3-way image classification set "FOD" from GitHub (pardhu-inst/FOD_Dataset); label vocabulary: concrete, metal, plastic.

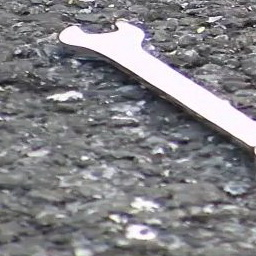
Label: metal

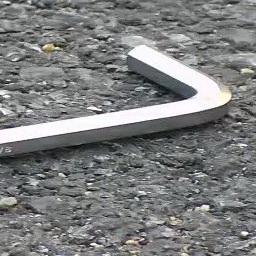
Label: metal

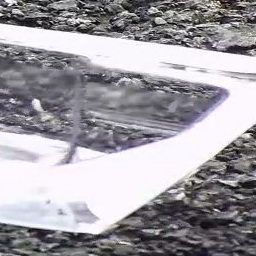
Label: plastic

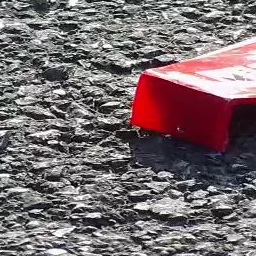
Label: plastic

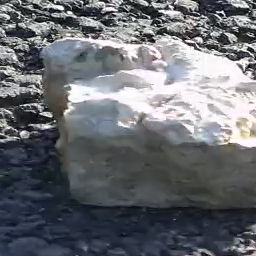
Label: concrete

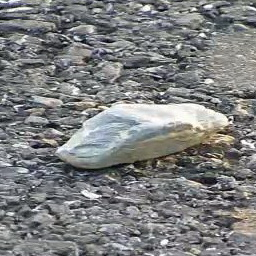
Label: concrete
